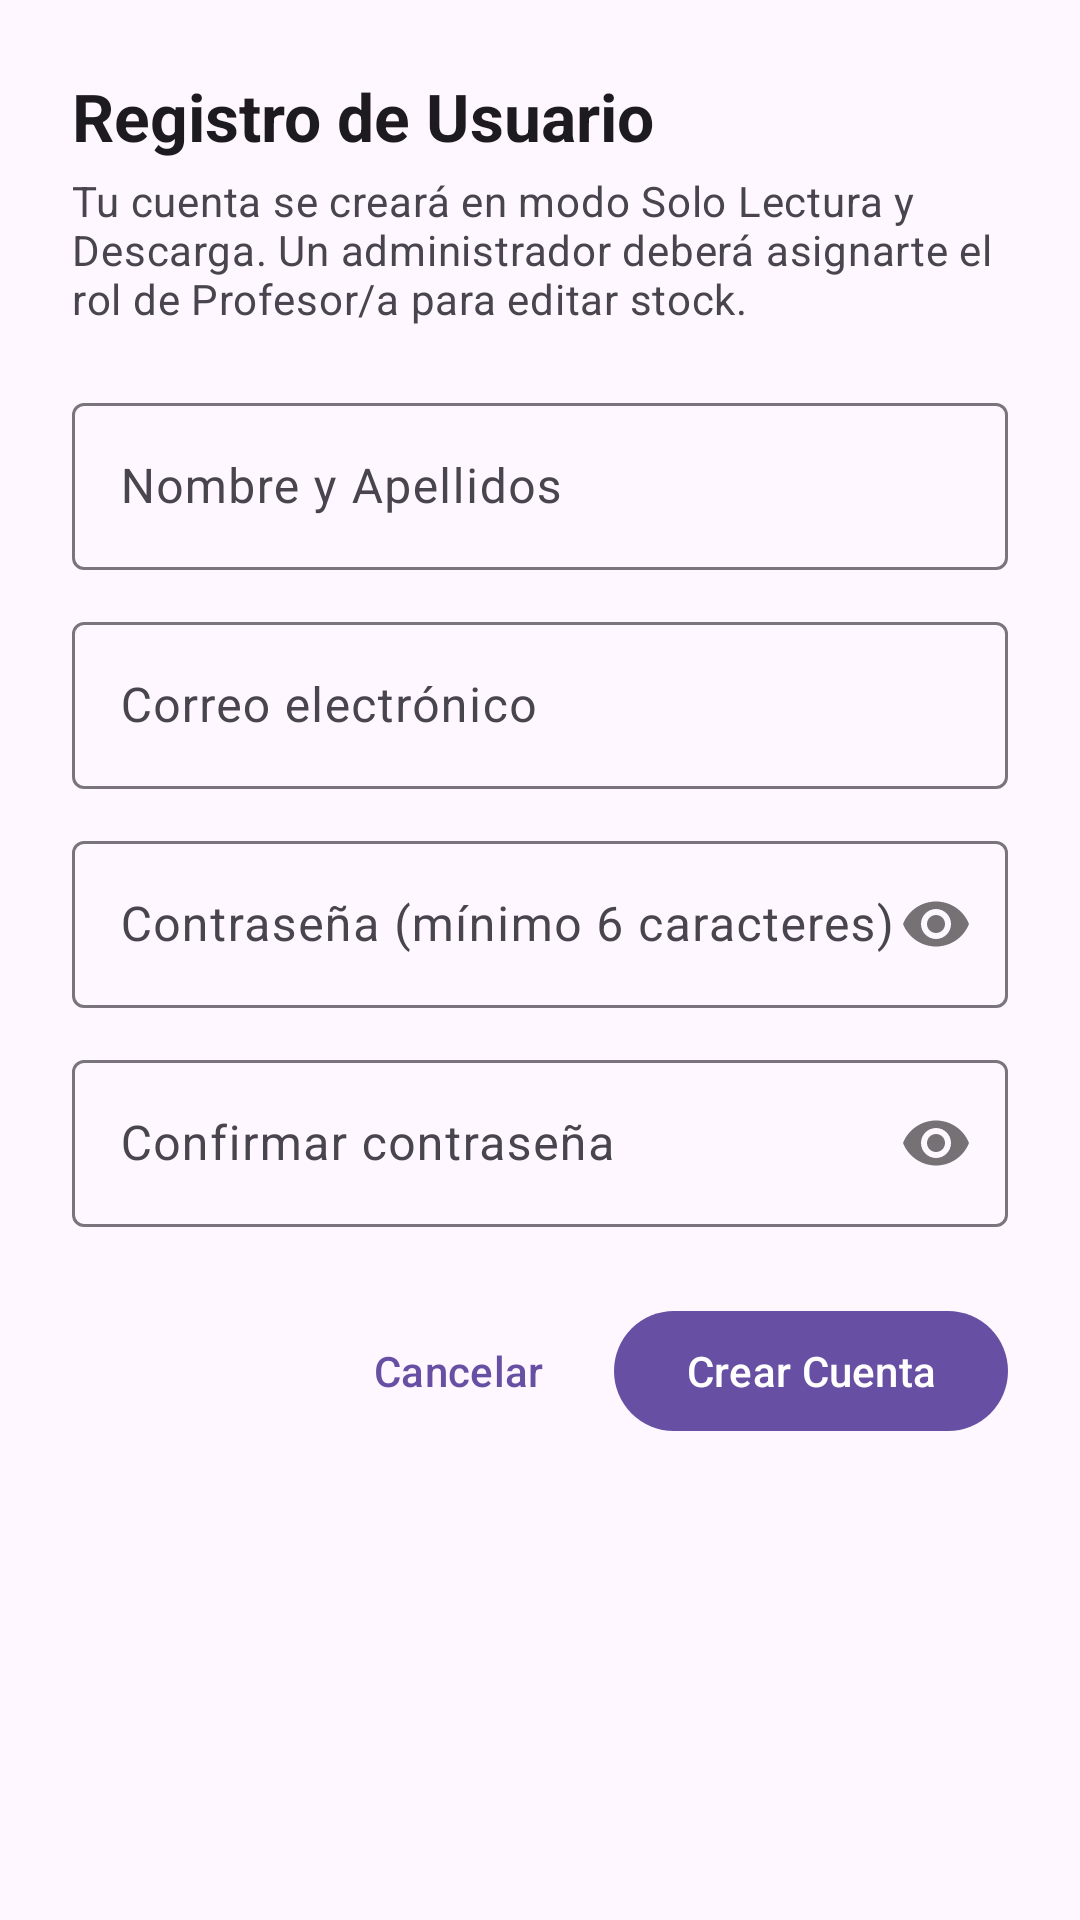

The Android layout XML behind this screen, and the referenced resources:
<!-- AndroidManifest.xml: application theme Theme.ControlStockTextil -->
<!-- res/layout/dialog_registro_profesora.xml -->
<?xml version="1.0" encoding="utf-8"?>
<ScrollView xmlns:android="http://schemas.android.com/apk/res/android"
    xmlns:app="http://schemas.android.com/apk/res-auto"
    android:layout_width="match_parent"
    android:layout_height="wrap_content">

    <LinearLayout
        android:layout_width="match_parent"
        android:layout_height="wrap_content"
        android:orientation="vertical"
        android:padding="24dp">

        <TextView
            android:layout_width="wrap_content"
            android:layout_height="wrap_content"
            android:text="Registro de Usuario"
            android:textAppearance="?attr/textAppearanceTitleLarge"
            android:textStyle="bold" />

        <TextView
            android:layout_width="wrap_content"
            android:layout_height="wrap_content"
            android:layout_marginTop="4dp"
            android:layout_marginBottom="20dp"
            android:text="Tu cuenta se creará en modo Solo Lectura y Descarga. Un administrador deberá asignarte el rol de Profesor/a para editar stock."
            android:textAppearance="?attr/textAppearanceBodyMedium"
            android:textColor="?android:attr/textColorSecondary" />

        <com.google.android.material.textfield.TextInputLayout
            android:id="@+id/tilRegistroNombre"
            style="@style/Widget.Material3.TextInputLayout.OutlinedBox"
            android:layout_width="match_parent"
            android:layout_height="wrap_content"
            android:layout_marginBottom="12dp"
            android:hint="Nombre y Apellidos">

            <com.google.android.material.textfield.TextInputEditText
                android:id="@+id/etRegistroNombre"
                android:layout_width="match_parent"
                android:layout_height="wrap_content"
                android:inputType="textPersonName|textCapWords"
                android:maxLines="1" />
        </com.google.android.material.textfield.TextInputLayout>

        <com.google.android.material.textfield.TextInputLayout
            android:id="@+id/tilRegistroEmail"
            style="@style/Widget.Material3.TextInputLayout.OutlinedBox"
            android:layout_width="match_parent"
            android:layout_height="wrap_content"
            android:layout_marginBottom="12dp"
            android:hint="Correo electrónico">

            <com.google.android.material.textfield.TextInputEditText
                android:id="@+id/etRegistroEmail"
                android:layout_width="match_parent"
                android:layout_height="wrap_content"
                android:inputType="textEmailAddress"
                android:maxLines="1" />
        </com.google.android.material.textfield.TextInputLayout>

        <com.google.android.material.textfield.TextInputLayout
            android:id="@+id/tilRegistroPassword"
            style="@style/Widget.Material3.TextInputLayout.OutlinedBox"
            android:layout_width="match_parent"
            android:layout_height="wrap_content"
            android:layout_marginBottom="12dp"
            android:hint="Contraseña (mínimo 6 caracteres)"
            app:passwordToggleEnabled="true">

            <com.google.android.material.textfield.TextInputEditText
                android:id="@+id/etRegistroPassword"
                android:layout_width="match_parent"
                android:layout_height="wrap_content"
                android:inputType="textPassword"
                android:maxLines="1" />
        </com.google.android.material.textfield.TextInputLayout>

        <com.google.android.material.textfield.TextInputLayout
            android:id="@+id/tilRegistroConfirmPassword"
            style="@style/Widget.Material3.TextInputLayout.OutlinedBox"
            android:layout_width="match_parent"
            android:layout_height="wrap_content"
            android:layout_marginBottom="24dp"
            android:hint="Confirmar contraseña"
            app:passwordToggleEnabled="true">

            <com.google.android.material.textfield.TextInputEditText
                android:id="@+id/etRegistroConfirmPassword"
                android:layout_width="match_parent"
                android:layout_height="wrap_content"
                android:inputType="textPassword"
                android:maxLines="1" />
        </com.google.android.material.textfield.TextInputLayout>

        <com.google.android.material.card.MaterialCardView
            android:id="@+id/cardErrorRegistro"
            android:layout_width="match_parent"
            android:layout_height="wrap_content"
            android:layout_marginBottom="16dp"
            android:visibility="gone"
            app:cardBackgroundColor="?attr/colorErrorContainer"
            app:cardCornerRadius="8dp"
            app:strokeColor="?attr/colorError"
            app:strokeWidth="1dp">

            <TextView
                android:id="@+id/tvErrorRegistro"
                android:layout_width="match_parent"
                android:layout_height="wrap_content"
                android:padding="12dp"
                android:textAppearance="?attr/textAppearanceBodyMedium"
                android:textColor="?attr/colorOnErrorContainer" />
        </com.google.android.material.card.MaterialCardView>

        <ProgressBar
            android:id="@+id/pbRegistro"
            android:layout_width="wrap_content"
            android:layout_height="wrap_content"
            android:layout_gravity="center"
            android:layout_marginBottom="16dp"
            android:visibility="gone" />

        <LinearLayout
            android:layout_width="match_parent"
            android:layout_height="wrap_content"
            android:gravity="end"
            android:orientation="horizontal">

            <com.google.android.material.button.MaterialButton
                android:id="@+id/btnCancelarRegistro"
                style="@style/Widget.Material3.Button.TextButton"
                android:layout_width="wrap_content"
                android:layout_height="wrap_content"
                android:layout_marginEnd="8dp"
                android:text="Cancelar" />

            <com.google.android.material.button.MaterialButton
                android:id="@+id/btnConfirmarRegistro"
                android:layout_width="wrap_content"
                android:layout_height="wrap_content"
                android:text="Crear Cuenta" />
        </LinearLayout>

    </LinearLayout>
</ScrollView>
<!-- resources referenced by this layout -->
<resources>
  <style name="Theme.ControlStockTextil" parent="Base.Theme.ControlStockTextil" />
  <style name="Base.Theme.ControlStockTextil" parent="Theme.Material3.DayNight.NoActionBar">
          
          
      </style>
</resources>
